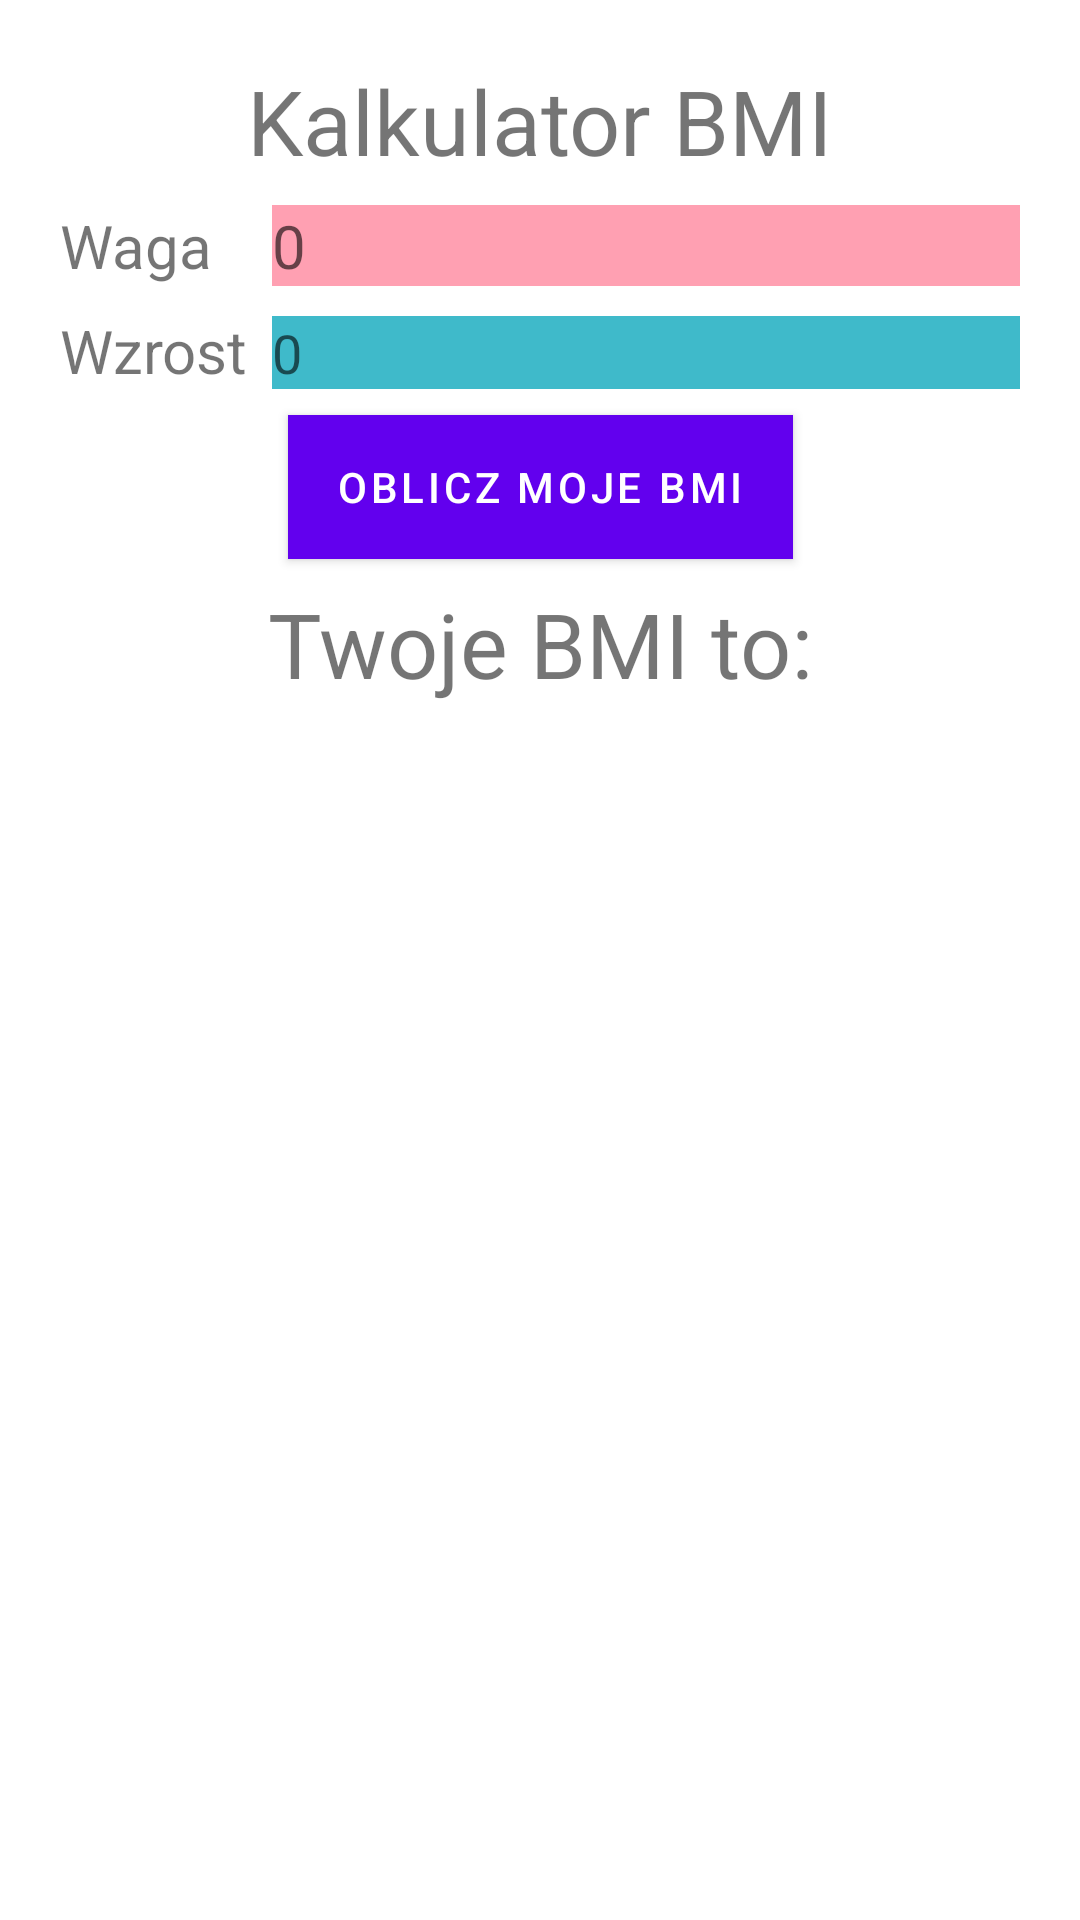

Write the Android layout XML for this screen, with the resource values it uses.
<!-- AndroidManifest.xml: fallback theme Theme.MaterialComponents.DayNight.NoActionBar -->
<!-- res/layout/fragment_bmi.xml -->
<?xml version="1.0" encoding="utf-8"?>
<GridLayout xmlns:android="http://schemas.android.com/apk/res/android"
    android:layout_width="match_parent"
    android:layout_height="match_parent"
    android:paddingLeft="@dimen/activity_horizontal_margin"
    android:paddingRight="@dimen/activity_horizontal_margin"
    android:paddingTop="@dimen/activity_vertical_margin"
    android:paddingBottom="@dimen/activity_vertical_margin"
    android:columnCount="2"
    android:useDefaultMargins="true"
    xmlns:app="http://schemas.android.com/apk/res-auto"
    xmlns:tools="http://schemas.android.com/tools"
    android:id="@+id/linearLayout"
    app:layoutDescription="@xml/fragment_options_scene2"
    tools:context="com.example.tipper.CalculatorBMI">

    <EditText
        android:id="@+id/editTextMass"
        android:layout_width="wrap_content"
        android:layout_height="wrap_content"
        android:ems="10"
        android:layout_row="1"
        android:layout_column="1"
        android:inputType="number"
        android:layout_gravity="fill_horizontal"
        android:background="@color/mass_bg"
        android:textSize="20dp"
        android:hint="0" />


    <TextView
        android:id="@+id/massLabel"
        android:layout_width="wrap_content"
        android:layout_height="wrap_content"
        android:layout_row="1"
        android:layout_column="0"
        android:textSize="@dimen/font_bmi_size"
        android:text="@string/mass" />

    <TextView
        android:id="@+id/Header"
        android:layout_width="wrap_content"
        android:layout_height="wrap_content"
        android:textSize="30dp"
        android:layout_row="0"
        android:layout_column="0"
        android:layout_columnSpan="2"
        android:layout_gravity="center_horizontal"
        android:text="@string/app_name" />

    <TextView
        android:id="@+id/heightLabel"
        android:layout_width="wrap_content"
        android:layout_height="wrap_content"
        android:layout_row="2"
        android:layout_column="0"
        android:textSize="@dimen/font_bmi_size"
        android:text="@string/height" />

    <EditText
        android:id="@+id/editTextHeight"
        android:layout_width="wrap_content"
        android:layout_height="wrap_content"
        android:ems="10"
        android:hint="0"
        android:background="@color/height_bg"
        android:layout_gravity="fill_horizontal"
        android:inputType="number" />

    <Button
        android:id="@+id/bmiButton"
        android:layout_width="wrap_content"
        android:layout_height="wrap_content"
        android:layout_columnSpan="2"
        android:background="@color/bmi_button"
        android:layout_gravity="center_horizontal"
        android:text="@string/bmi_button" />

    <TextView
        android:id="@+id/bmiLabel"
        android:layout_width="wrap_content"
        android:layout_height="wrap_content"
        android:layout_gravity="center_horizontal"
        android:layout_columnSpan="2"
        android:textSize="30dp"
        android:text="@string/bmi_label" />

    <TextView
        android:id="@+id/bmiCalculatedLabel"
        android:layout_width="wrap_content"
        android:layout_height="wrap_content"
        android:layout_columnSpan="2"
        android:layout_gravity="center_horizontal"
        android:textSize="40dp"
        android:text="" />

</GridLayout>
<!-- resources referenced by this layout -->
<resources>
  <color name="bmi_button">#6E8C4B</color>
  <color name="height_bg">#3FBACA</color>
  <color name="mass_bg">#FFA0B2</color>
  <dimen name="activity_horizontal_margin">16dp</dimen>
  <dimen name="activity_vertical_margin">16dp</dimen>
  <dimen name="font_bmi_size">20dp</dimen>
  <string name="app_name">Kalkulator BMI</string>
  <string name="bmi_button"> Oblicz moje BMI </string>
  <string name="bmi_label">Twoje BMI to:</string>
  <string name="height">Wzrost</string>
  <string name="mass">Waga</string>
</resources>
